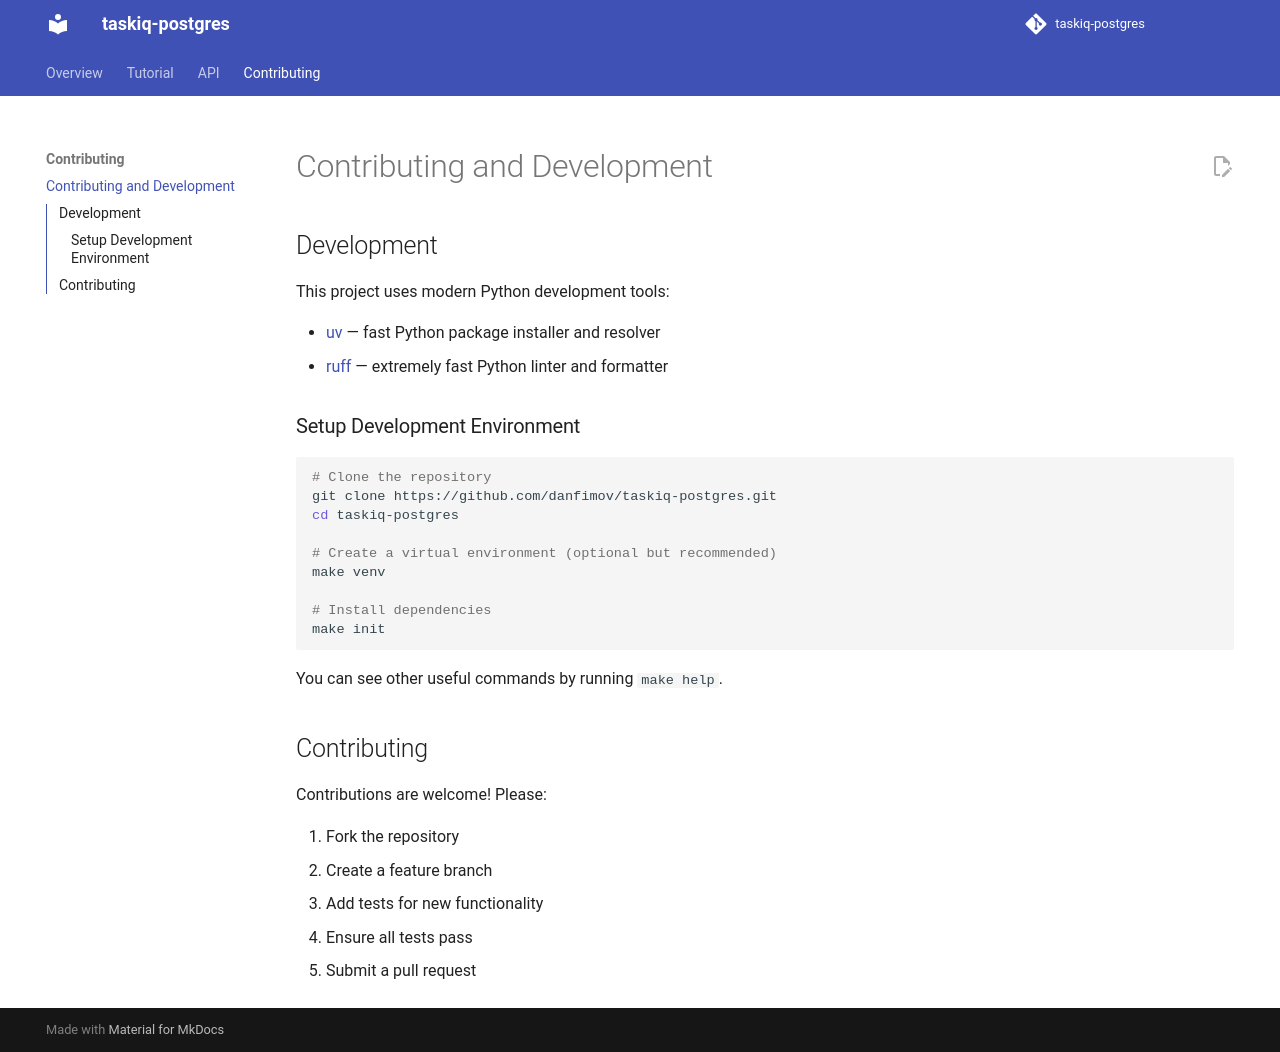

repository: danfimov/taskiq-postgres · page: contributing/index.html · generator: mkdocs

---
title: Contributing and Development
---

## Development

This project uses modern Python development tools:

- [uv](https://github.com/astral-sh/uv) — fast Python package installer and resolver
- [ruff](https://github.com/astral-sh/ruff) — extremely fast Python linter and formatter

### Setup Development Environment

```bash
# Clone the repository
git clone https://github.com/danfimov/taskiq-postgres.git
cd taskiq-postgres

# Create a virtual environment (optional but recommended)
make venv

# Install dependencies
make init
```

You can see other useful commands by running `make help`.


## Contributing

Contributions are welcome! Please:

1. Fork the repository
2. Create a feature branch
3. Add tests for new functionality
4. Ensure all tests pass
5. Submit a pull request
